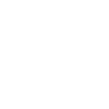
t = 0.00 s
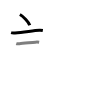
t = 2.50 s
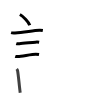
t = 4.75 s
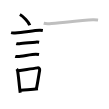
t = 7.25 s
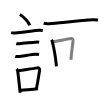
t = 9.50 s
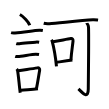
t = 12.00 s

The animated SVG that drew these frames (rendered in a browser with its animation timeline set to each time). Animation: 12 SMIL elements (animate=12); one cycle of 12.00 s.

<svg width="109px" height="109px" viewBox="0 0 px 109px" xmlns="http://www.w3.org/2000/svg" xmlns:xlink="http://www.w3.org/1999/xlink" xml:space="preserve" version="1.1"  baseProfile="full">
<path d="M19.88,14.5c3.48,1.9,9,7.8,9.87,10.75" style="fill:none;stroke:black;stroke-width:3;opacity:0">
  <animate attributeType="CSS" attributeName="opacity" from="0" to="1" begin="0s" dur="1s" repeatCount="Indefinite" fill="freeze" />
</path>
<path d="M11.12,32.68c0.68,0.2,3.27,0.23,3.95,0.2c8.39-0.37,18.26-2.33,24.37-2.51c1.13-0.03,2.84,0.1,3.4,0.2" style="fill:none;stroke:black;stroke-width:3;opacity:0">
  <animate attributeType="CSS" attributeName="opacity" from="0" to="1" begin="1s" dur="1s" repeatCount="Indefinite" fill="freeze" />
</path>
<path d="M16.23,43.56c0.38,0.12,2.71,0.13,3.1,0.12c3.97-0.14,11.42-1.18,16.21-1.55c0.63-0.05,3.29,0.06,3.61,0.12" style="fill:none;stroke:black;stroke-width:3;opacity:0">
  <animate attributeType="CSS" attributeName="opacity" from="0" to="1" begin="2s" dur="1s" repeatCount="Indefinite" fill="freeze" />
</path>
<path d="M15.23,56.33c0.34,0.12,2.42,0.13,2.77,0.12c3.55-0.13,14.32-2.11,17.81-2.09c0.57,0,2.94,0.06,3.22,0.11" style="fill:none;stroke:black;stroke-width:3;opacity:0">
  <animate attributeType="CSS" attributeName="opacity" from="0" to="1" begin="3s" dur="1s" repeatCount="Indefinite" fill="freeze" />
</path>
<path d="M16.64,68.91c0.35,0.41,0.74,0.73,0.85,1.27c0.98,4.72,1.73,15.64,2.72,22.57" style="fill:none;stroke:black;stroke-width:3;opacity:0">
  <animate attributeType="CSS" attributeName="opacity" from="0" to="1" begin="4s" dur="1s" repeatCount="Indefinite" fill="freeze" />
</path>
<path d="M18.29,70.68c6.37-1,13.35-1.8,19.22-2.81c1.47-0.25,2.36,1.16,2.15,2.31c-0.88,4.77-1.64,10.48-3.2,18.41" style="fill:none;stroke:black;stroke-width:3;opacity:0">
  <animate attributeType="CSS" attributeName="opacity" from="0" to="1" begin="5s" dur="1s" repeatCount="Indefinite" fill="freeze" />
</path>
<path d="M20.92,90.28c4.75-0.61,10.5-0.65,17.02-1.59" style="fill:none;stroke:black;stroke-width:3;opacity:0">
  <animate attributeType="CSS" attributeName="opacity" from="0" to="1" begin="6s" dur="1s" repeatCount="Indefinite" fill="freeze" />
</path>
<path d="M43.72,23.28c1.47,0.37,4.16,0.46,5.63,0.37c8.74-0.52,31.42-3.39,43.56-3.87c2.44-0.1,3.91,0.18,5.14,0.36" style="fill:none;stroke:black;stroke-width:3;opacity:0">
  <animate attributeType="CSS" attributeName="opacity" from="0" to="1" begin="7s" dur="1s" repeatCount="Indefinite" fill="freeze" />
</path>
<path d="M51.33,39.84c0.33,0.44,0.68,0.8,0.82,1.34c1.16,4.31,3.54,17.37,4.33,25.11" style="fill:none;stroke:black;stroke-width:3;opacity:0">
  <animate attributeType="CSS" attributeName="opacity" from="0" to="1" begin="8s" dur="1s" repeatCount="Indefinite" fill="freeze" />
</path>
<path d="M52.9,41.76c7.6-1.26,14.14-2.65,18.05-3.21c1.43-0.21,2.2,1.21,2.08,2.44c-0.53,5.44-1.53,10.68-2.09,18.9" style="fill:none;stroke:black;stroke-width:3;opacity:0">
  <animate attributeType="CSS" attributeName="opacity" from="0" to="1" begin="9s" dur="1s" repeatCount="Indefinite" fill="freeze" />
</path>
<path d="M56.14,62.34c4.59-0.64,9.92-1.33,16.23-2.32" style="fill:none;stroke:black;stroke-width:3;opacity:0">
  <animate attributeType="CSS" attributeName="opacity" from="0" to="1" begin="10s" dur="1s" repeatCount="Indefinite" fill="freeze" />
</path>
<path d="M86.85,23.09c0.08,0.46,1.6,1.38,1.68,4.28c0.39,13.92-0.24,56.58-0.24,61.32c0,10.82-5.54,4.57-9.83,0.24" style="fill:none;stroke:black;stroke-width:3;opacity:0">
  <animate attributeType="CSS" attributeName="opacity" from="0" to="1" begin="11s" dur="1s" repeatCount="Indefinite" fill="freeze" />
</path>
</svg>
